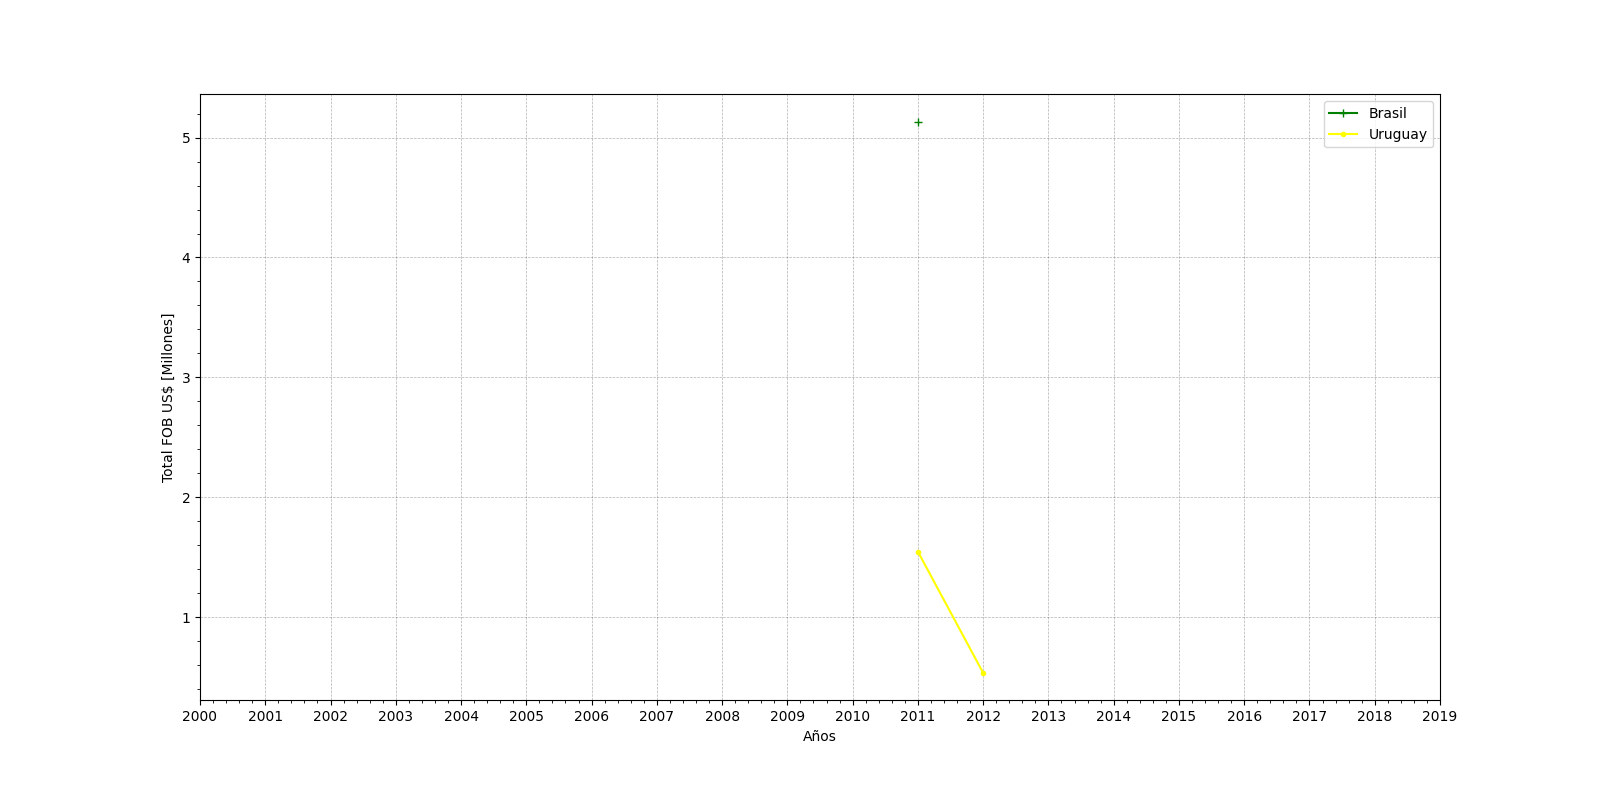

The table this chart was drawn from, first rows:
Ano, URY, BRA
2011, 1547121, 5130000
2012, 536057, 
